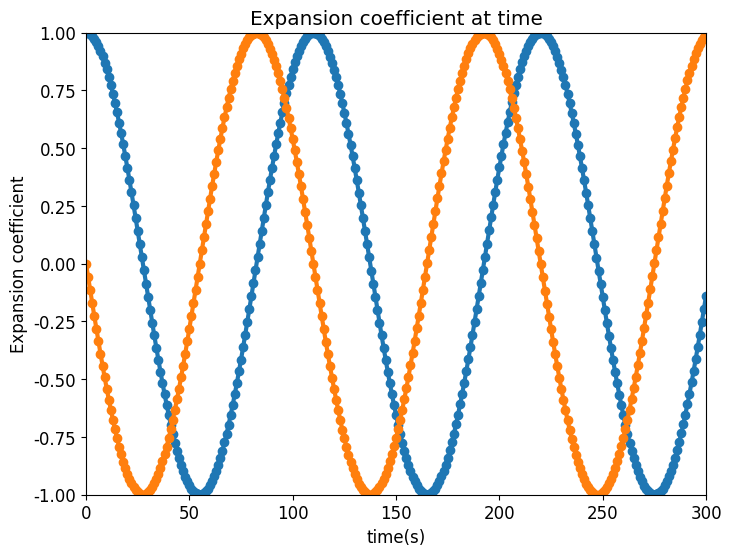

Recreate this plot in Python.
import math
import numpy as np
from scipy.constants import Planck, hbar, m_e, electron_volt, e
import matplotlib.pyplot as plt
import cmath
import scipy.integrate as integrate
import numpy.linalg as LA


def wavenumber(E, m):
    return np.sqrt(2.0 * m * E / (hbar ** 2))


def verphi(n, x):
    kn = math.pi * (n + 1) / L
    return math.sqrt(2. / L) * math.sin(kn * (x + L / 2.))


def Energy(n):
    kn = math.pi * (n + 1) / L
    return (hbar * kn) ** 2 / (2 * me)


def phi(n, x, t):
    kn = math.pi * (n + 1) / L
    omega = hbar * kn**2 / (2 * me)
    return verphi(n, x) * cmath.exp(-I * omega * t)


def V(x, Ex):
    if (abs(x) <= W / 2):
        return (e * Ex * x) + V_max
    else:
        return (e * Ex * x)


def integral_matrixElement(x, n1, n2, Ex):
    return verphi(n1, x) * V(x, Ex) * verphi(n2, x) / eV


def average_x(x, a):
    sum = 0
    for n in range(n_max + 1):
        sum += a[n] * verphi(n, x)
    return x * sum**2


plt.rcParams['font.family'] = 'Times New Roman'
plt.rcParams['font.size'] = 12

# 物理定数
h = Planck
hbar = hbar
me = m_e
eV = electron_volt
e = e
I = 0+1j

L = 10 ** -9
x_min = -L / 2
x_max = L / 2

n_max = 2
DIM = n_max + 1

dt = 1e-16
Tn = 300
skip = 1

T0 = 2.*math.pi*hbar/Energy(0)
print('E0 = ' + str(Energy(0) / eV) + '(eV)')
print('T0 = ' + str(T0) + '(s)')


class RK4:
    def __init__(self, DIM, dt):
        self.dt = dt
        self.DIM = DIM
        self.bn = np.array([0+0j] * DIM)
        self.dbn = np.array([0+0j] * DIM)
        self.__a1 = np.array([0+0j] * DIM)
        self.__a2 = np.array([0+0j] * DIM)
        self.__a3 = np.array([0+0j] * DIM)
        self.__a4 = np.array([0+0j] * DIM)

    def Db(self, t, bn, out_bn):
        for n in range(DIM):
            out_bn[n] = Energy(n) / (I * hbar) * bn[n]

    def timeEvolution(self, t):
        self.Db(t, self.bn, self.__a1)
        self.Db(t, self.bn + self.__a1 * 0.5 * self.dt, self.__a2)
        self.Db(t, self.bn + self.__a2 * 0.5 * self.dt, self.__a3)
        self.Db(t, self.bn + self.__a3 * self.dt, self.__a4)
        self.dbn = (self.__a1 + 2 * self.__a2 + 2 *
                    self.__a3 + self.__a4) * self.dt / 6


ts = []
b0s = []

rk4 = RK4(DIM, dt)
rk4.bn = np.array(
    [1.+0.j, 0.+0.j, 0.+0.j]
)

for tn in range(Tn + 1):
    t_real = dt * tn
    if (tn % skip == 0):
        ts.append(tn)
        b0s.append(rk4.bn[0])

    rk4.timeEvolution(t_real)
    rk4.bn += rk4.dbn

plt.figure(figsize=(8, 6))
plt.title("Expansion coefficient at time")
plt.xlabel("time(s)")
plt.ylabel('Expansion coefficient')
plt.xlim([0, Tn / skip])
plt.ylim([-1, 1])
plt.plot(ts, np.real(b0s), marker="o",  linewidth=3.0)
plt.plot(ts, np.imag(b0s), marker="o",  linewidth=3.0)
plt.show()
